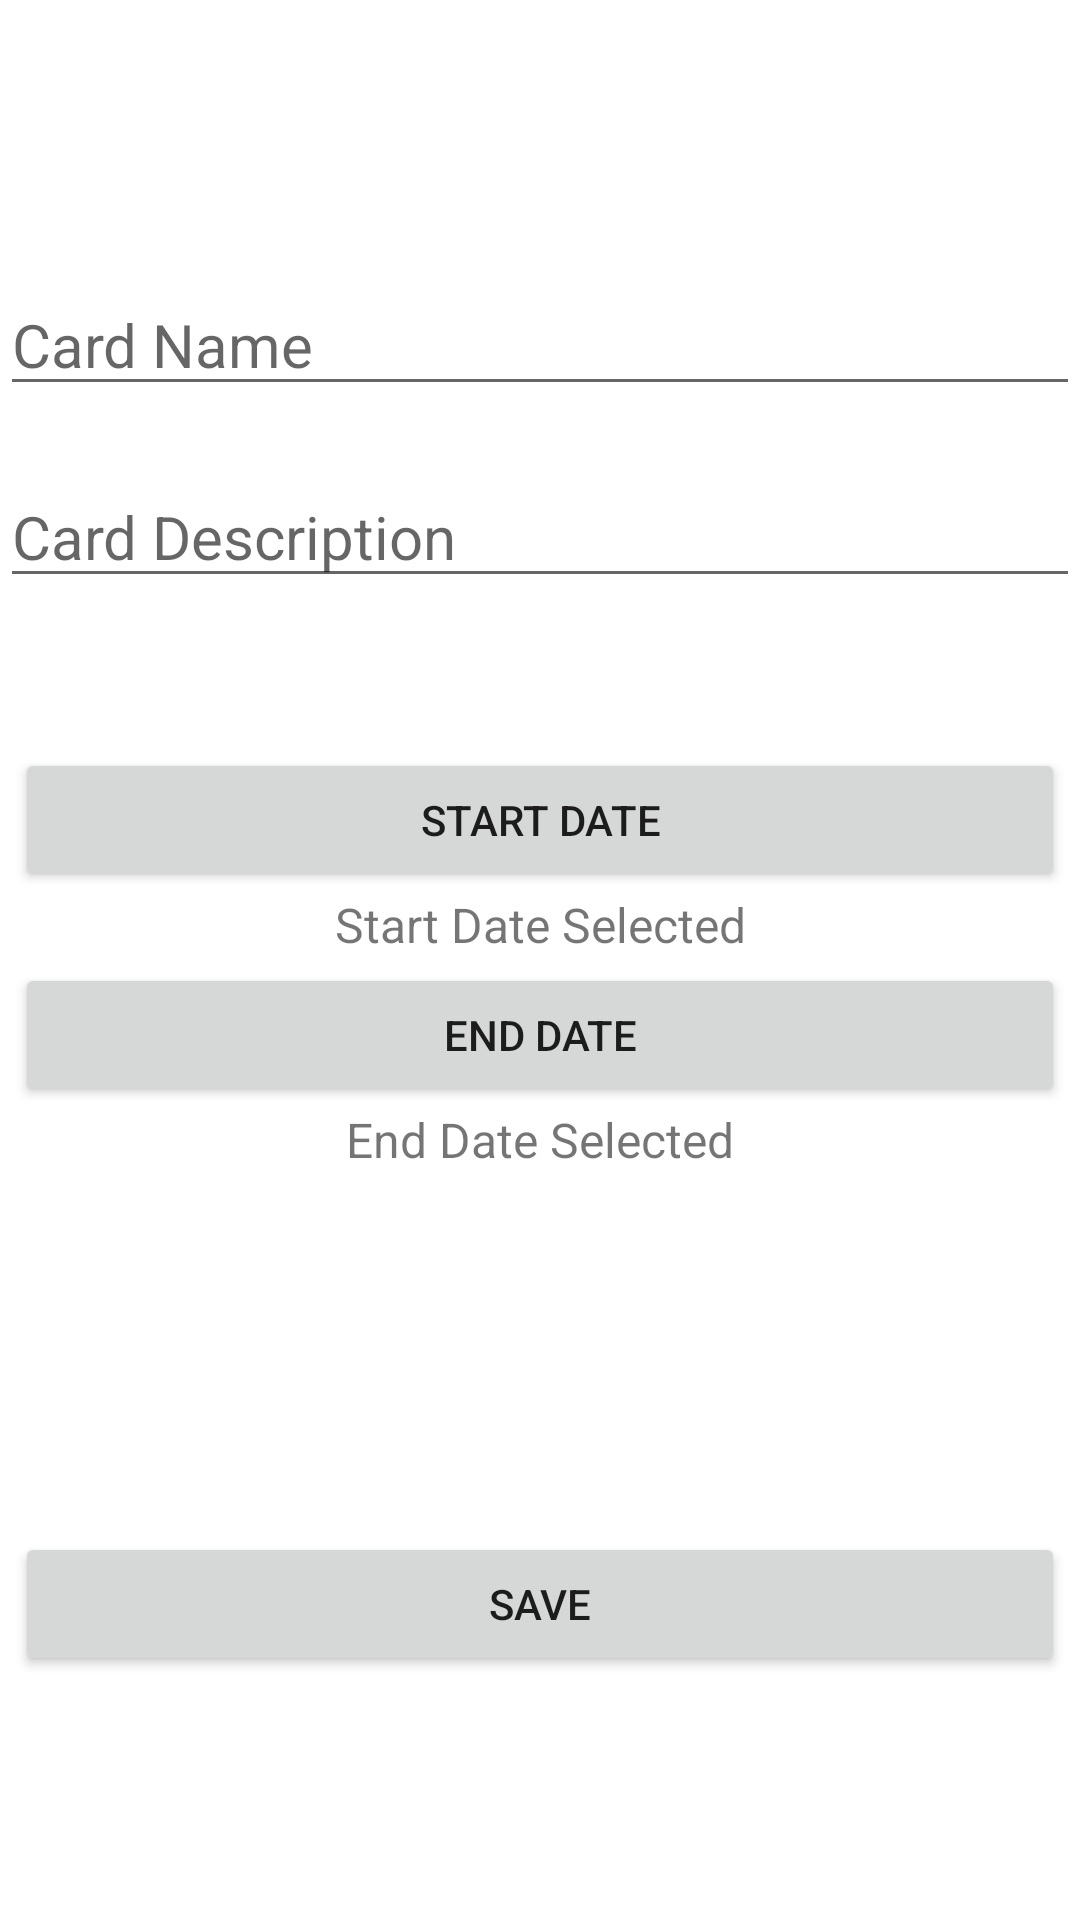

Reconstruct the res/layout file that produces this screen, plus the resources it refers to.
<!-- AndroidManifest.xml: application theme Theme.Kosmos20 -->
<!-- res/layout/activity_add_card.xml -->
<?xml version="1.0" encoding="utf-8"?>
<LinearLayout xmlns:android="http://schemas.android.com/apk/res/android"
    xmlns:app="http://schemas.android.com/apk/res-auto"
    xmlns:tools="http://schemas.android.com/tools"
    android:layout_width="match_parent"
    android:layout_height="match_parent"
    android:orientation="vertical"
    android:layout_marginTop="10dp"
    android:layout_marginBottom="10dp"
    android:gravity="center"
    tools:context=".AddCardActivity">

    <EditText
        android:id="@+id/cardNameInAddCard"
        android:layout_width="match_parent"
        android:layout_height="wrap_content"
        android:ems="10"
        android:textSize = "20sp"
        android:layout_marginTop = "10dp"
        android:layout_marginBottom = "10dp"
        android:inputType="textPersonName"
        android:hint="Card Name" />

    <MultiAutoCompleteTextView
        android:id="@+id/cardDescInAddCard"
        android:layout_width="match_parent"
        android:layout_height="wrap_content"
        android:textSize = "20sp"
        android:layout_marginTop = "10dp"
        android:hint="Card Description" />

    <Button
        android:id="@+id/startDateAddCard"
        android:layout_width="match_parent"
        android:layout_height="wrap_content"
        android:layout_marginTop = "50dp"
        android:layout_marginStart = "5dp"
        android:layout_marginEnd = "5dp"
        android:text="Start Date" />

    <TextView
        android:id="@+id/startDateString"
        android:layout_width="match_parent"
        android:layout_height="wrap_content"
        android:text="Start Date Selected"
        android:textAlignment="center"
        android:textSize="16sp" />

    <Button
        android:id="@+id/endDateAddCard"
        android:layout_width="match_parent"
        android:layout_height="wrap_content"
        android:layout_marginTop = "2dp"
        android:layout_marginStart = "5dp"
        android:layout_marginEnd = "5dp"
        android:text="End Date" />

    <TextView
        android:id="@+id/endDateString"
        android:layout_width="match_parent"
        android:layout_height="wrap_content"
        android:textSize="16sp"
        android:textAlignment="center"
        android:text="End Date Selected" />

    <Button
        android:id="@+id/saveCardBtn"
        android:layout_width="match_parent"
        android:layout_height="wrap_content"
        android:layout_marginStart="5dp"
        android:layout_marginTop="120dp"
        android:layout_marginEnd="5dp"
        android:text="Save" />

</LinearLayout>
<!-- resources referenced by this layout -->
<resources>
  <style name="Theme.Kosmos20" parent="Theme.MaterialComponents.DayNight.DarkActionBar">
          
          <item name="colorPrimary">@color/purple_500</item>
          <item name="colorPrimaryVariant">@color/purple_700</item>
          <item name="colorOnPrimary">@color/white</item>
          
          <item name="colorSecondary">@color/teal_200</item>
          <item name="colorSecondaryVariant">@color/teal_700</item>
          <item name="colorOnSecondary">@color/black</item>
          
          <item name="android:statusBarColor" tools:targetApi="l">?attr/colorPrimaryVariant</item>
          
      </style>
  <color name="purple_500">#FF6200EE</color>
  <color name="purple_700">#FF3700B3</color>
  <color name="white">#FFFFFFFF</color>
  <color name="teal_200">#FF03DAC5</color>
  <color name="teal_700">#FF018786</color>
  <color name="black">#FF000000</color>
</resources>
